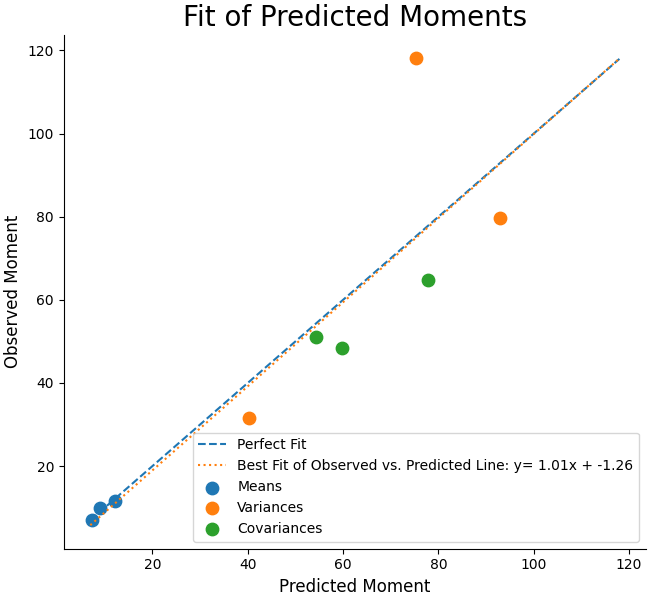

The data file committed next to this chart (first rows):
Estimated, Observed
12.13, 11.56
7.287, 6.966
8.922, 9.972
92.87, 79.73
40.31, 31.69
75.37, 118.2
59.77, 48.37
77.83, 64.76
54.37, 51.16
